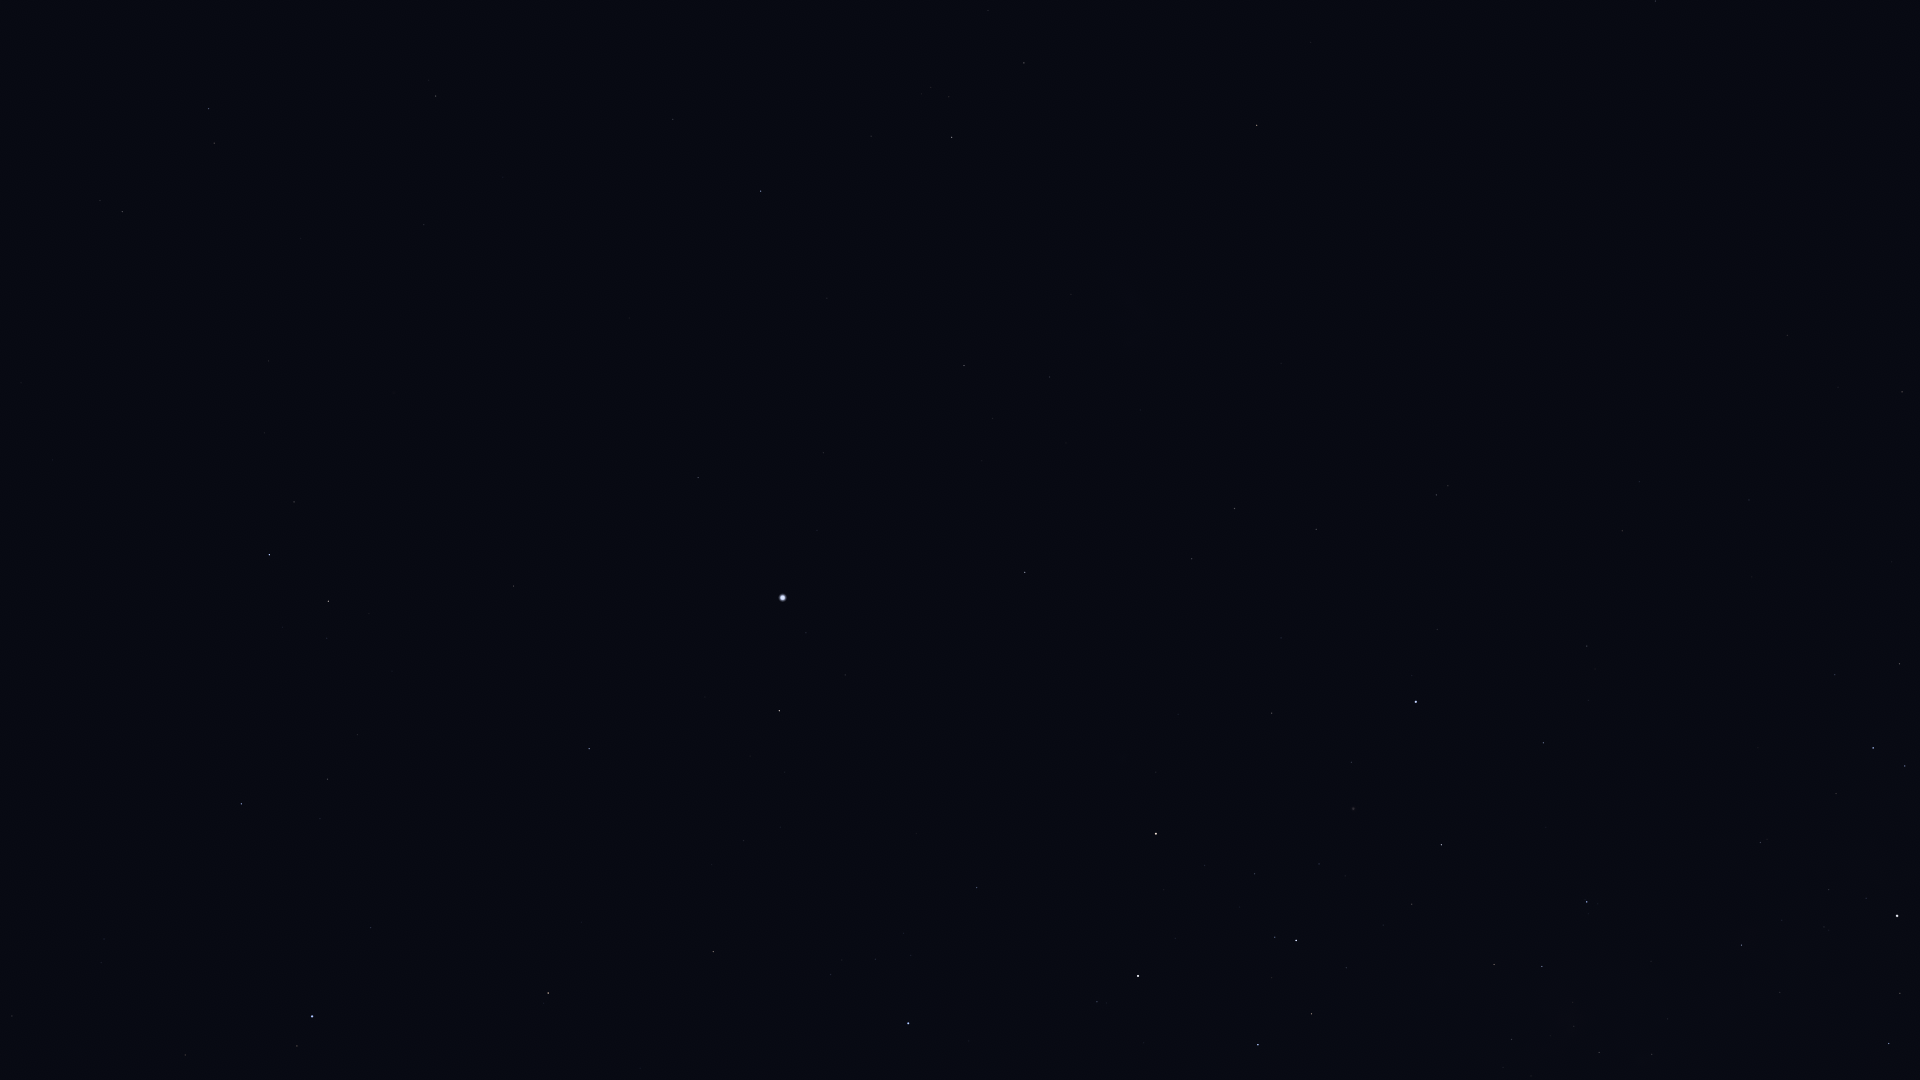

Values plotted in this chart, from the file beside it:
Star_ID, Name, X, Y
17440, HIP 17440, 1024, 63
17678, HIP 17678, 1257, 125
18597, HIP 18597, 931, 87
19747, HIP 19747, 436, 96
19780, HIP 19780, 952, 137
19893, HIP 19893, 673, 119
19921, HIP 19921, 871, 136
21248, Beemim, 214, 143
21060, HIP 21060, 503, 177
21281, HIP 21281, 761, 191
21393, Theemin, 122, 211
21770, HIP 21770, 424, 225
21861, HIP 21861, 301, 238
21949, HIP 21949, 1161, 220
25859, HIP 25859, 294, 502
25918, HIP 25918, 1304, 295
26069, HIP 26069, 964, 365
26380, Bubup, 1240, 316
26634, Phact, 269, 555
27100, HIP 27100, 1050, 377
27321, HIP 27321, 698, 477
27530, HIP 27530, 823, 453
27628, Wazn, 328, 601
27890, HIP 27890, 993, 418
28199, HIP 28199, 327, 638
28328, HIP 28328, 513, 586
29034, Elkurud, 392, 671
29550, Amadioha, 223, 769
30122, Furud, 241, 804
30277, HIP 30277, 327, 779
30438, Canopus, 783, 598
31416, HIP 31416, 101, 962
31592, HIP 31592, 12, 1016
31685, HIP 31685, 589, 749
31895, Nosaxa, 715, 699
32607, HIP 32607, 1025, 572
32759, HIP 32759, 371, 927
32768, HIP 32768, 779, 711
33165, HIP 33165, 179, 1059
33579, Adhara, 312, 1016
33856, Nganurganity, 297, 1046
34481, HIP 34481, 1234, 508
35228, HIP 35228, 1192, 559
35264, HIP 35264, 548, 993
36377, HIP 36377, 713, 952
37284, Ceibo, 1423, 433
37504, HIP 37504, 1316, 529
38041, Tapecue, 979, 841
39794, HIP 39794, 1281, 638
40702, HIP 40702, 1436, 495
41037, Avior, 1156, 834
41312, HIP 41312, 1272, 713
42536, HIP 42536, 1097, 1002
42568, HIP 42568, 1205, 865
42913, Alsephina, 1138, 976
44382, HIP 44382, 1351, 762
45080, HIP 45080, 1275, 937
45238, Miaplacidus, 1416, 702
45556, Aspidiske, 1296, 940
45941, Markeb, 1258, 1045
... 25 more rows
